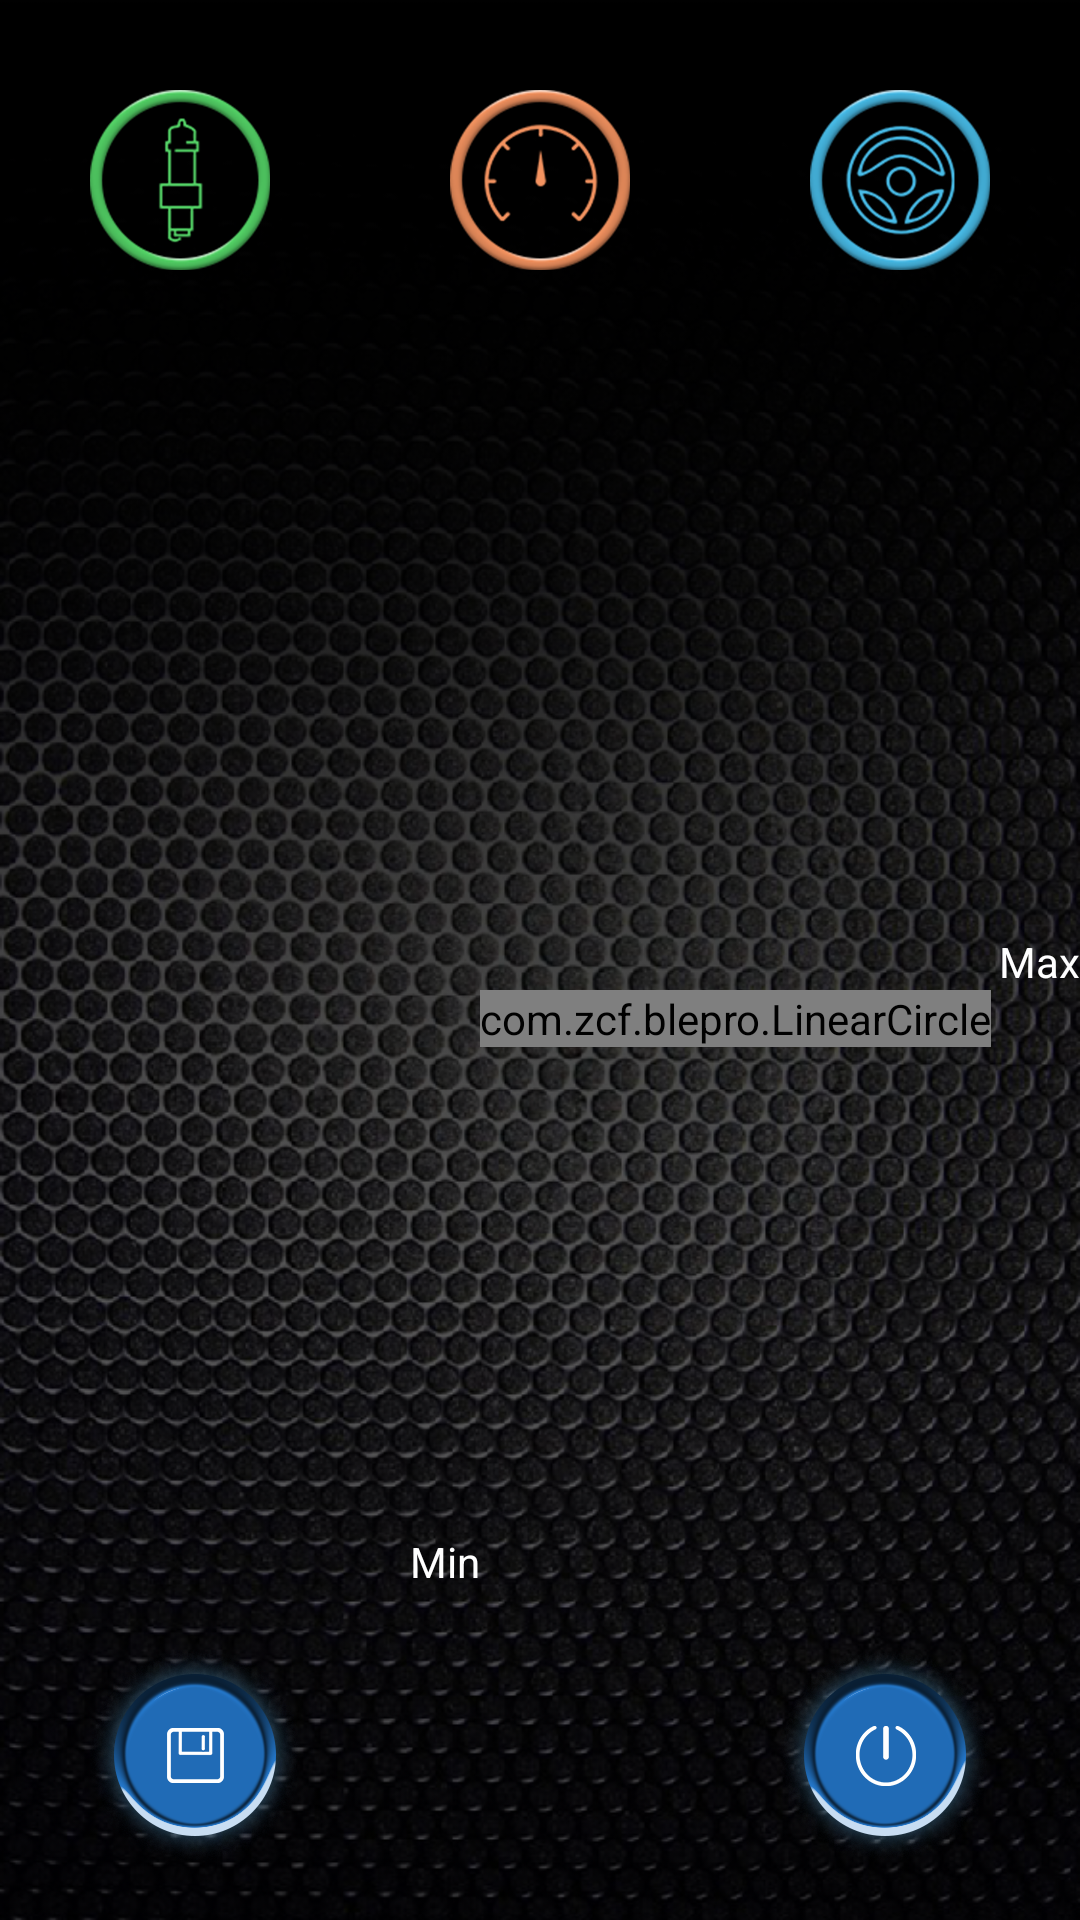

This screen was rendered from an Android layout file. Write that file and the resources it references.
<!-- AndroidManifest.xml: application theme AppTheme -->
<!-- res/layout/fragment_home.xml -->
<?xml version="1.0" encoding="utf-8"?>
<RelativeLayout xmlns:android="http://schemas.android.com/apk/res/android"
    android:layout_width="match_parent"
    android:layout_height="match_parent"
    android:background="@mipmap/home_bg"
    android:orientation="vertical">


    <RelativeLayout
        android:layout_width="match_parent"
        android:layout_height="wrap_content">

        <LinearLayout
            android:id="@+id/ll_state"
            android:layout_width="wrap_content"
            android:layout_height="wrap_content"
            android:layout_centerHorizontal="true"
            android:orientation="horizontal"
            android:visibility="invisible">

            <ImageView
                android:id="@+id/iv_1"
                android:layout_width="wrap_content"
                android:layout_height="wrap_content"
                android:layout_gravity="center_vertical"
                android:src="@mipmap/home_icon_tsdian_default" />

            <TextView
                android:id="@+id/tv_now"
                android:layout_width="wrap_content"
                android:layout_height="wrap_content"
                android:layout_gravity="center_vertical"
                android:layout_marginLeft="5dp"
                android:text="aaaaaa"
                android:textColor="@color/white" />


        </LinearLayout>


    </RelativeLayout>


    <LinearLayout
        android:layout_width="match_parent"
        android:layout_height="wrap_content"
        android:layout_marginTop="30dp"
        android:orientation="horizontal">


        <LinearLayout
            android:id="@+id/ll_dianhuo"
            android:layout_width="0dp"
            android:layout_height="wrap_content"
            android:layout_weight="1"
            android:gravity="center">

            <ImageView
                android:layout_width="wrap_content"
                android:layout_height="wrap_content"
                android:src="@mipmap/home_button_dianhuo_default" />
        </LinearLayout>

        <LinearLayout
            android:id="@+id/ll_daishu"
            android:layout_width="0dp"
            android:layout_height="wrap_content"
            android:layout_weight="1"

            android:gravity="center">

            <ImageView
                android:layout_width="wrap_content"
                android:layout_height="wrap_content"
                android:src="@mipmap/home_button_daishu_default" />
        </LinearLayout>

        <LinearLayout
            android:id="@+id/ll_jiashi"
            android:layout_width="0dp"
            android:layout_height="wrap_content"

            android:layout_weight="1"
            android:gravity="center">

            <ImageView
                android:layout_width="wrap_content"
                android:layout_height="wrap_content"
                android:src="@mipmap/home_button_jiashi_default" />


        </LinearLayout>
    </LinearLayout>


    <RelativeLayout
        android:layout_width="match_parent"
        android:layout_height="240dp"
        android:layout_above="@+id/rl_bootom">


        <TextView
            android:layout_width="wrap_content"
            android:layout_height="wrap_content"
            android:layout_above="@+id/ll_round"
            android:layout_alignParentRight="true"
            android:text="Max"
            android:textColor="@color/white" />

        <LinearLayout
            android:id="@+id/ll_round"
            android:layout_width="200dp"
            android:layout_height="200dp"
            android:layout_alignParentRight="true"
            android:layout_centerVertical="true"
            android:orientation="horizontal">

            <com.zcf.blepro.LinearCircle
                android:layout_width="wrap_content"
                android:layout_height="wrap_content">

            </com.zcf.blepro.LinearCircle>


        </LinearLayout>

        <TextView
            android:layout_width="wrap_content"
            android:layout_height="wrap_content"
            android:layout_alignBottom="@+id/ll_round"
            android:layout_toLeftOf="@+id/ll_round"
            android:layout_toStartOf="@+id/ll_round"
            android:text="Min"
            android:textColor="@color/white" />

    </RelativeLayout>


    <RelativeLayout
        android:id="@+id/rl_bootom"
        android:layout_width="wrap_content"
        android:layout_height="wrap_content"
        android:layout_alignParentBottom="true"
        android:layout_marginBottom="20dp">

        <ImageView
            android:layout_width="wrap_content"
            android:layout_height="wrap_content"
            android:layout_centerVertical="true"
            android:layout_marginLeft="30dp"
            android:src="@mipmap/home_button_save_default" />

        <ImageView
            android:layout_width="wrap_content"
            android:layout_height="wrap_content"
            android:layout_alignParentRight="true"
            android:layout_centerVertical="true"
            android:layout_marginRight="30dp"
            android:src="@mipmap/home_button_kaiguan_default" />


    </RelativeLayout>

</RelativeLayout>
<!-- resources referenced by this layout -->
<resources>
  <color name="white">#FFFFFF</color>
  <!-- mipmap home_bg: png bitmap (mipmap-hdpi, 685391 bytes) -->
  <!-- mipmap home_button_daishu_default: png bitmap (mipmap-hdpi, 10484 bytes) -->
  <!-- mipmap home_button_dianhuo_default: png bitmap (mipmap-hdpi, 10088 bytes) -->
  <!-- mipmap home_button_jiashi_default: png bitmap (mipmap-hdpi, 11887 bytes) -->
  <!-- mipmap home_button_kaiguan_default: png bitmap (mipmap-hdpi, 10522 bytes) -->
  <!-- mipmap home_button_save_default: png bitmap (mipmap-hdpi, 10099 bytes) -->
  <!-- mipmap home_icon_tsdian_default: png bitmap (mipmap-hdpi, 1112 bytes) -->
  <style name="AppTheme" parent="Theme.AppCompat.Light.NoActionBar">
          
          <item name="colorPrimary">@color/colorPrimary</item>
          <item name="colorPrimaryDark">@color/colorPrimaryDark</item>
          <item name="colorAccent">@color/colorAccent</item>
          <item name="android:windowBackground">@mipmap/guide</item>
      </style>
  <color name="colorPrimary">#3F51B5</color>
  <color name="colorPrimaryDark">#303F9F</color>
  <color name="colorAccent">#FF4081</color>
</resources>
